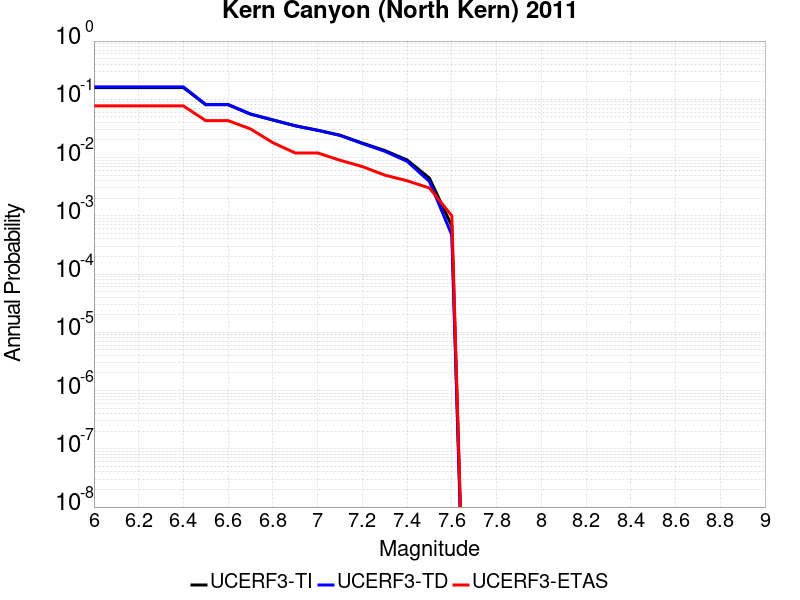

Values plotted in this chart, from the file beside it:
Magnitude, UCERF3-TI Prob, UCERF3-TD Prob, UCERF3-ETAS Prob
6.0, 0.1588, 0.1634, 0.077
6.1, 0.1588, 0.1634, 0.077
6.2, 0.1588, 0.1634, 0.077
6.3, 0.1588, 0.1634, 0.077
6.4, 0.1588, 0.1634, 0.077
6.5, 0.08049, 0.08163, 0.043
6.6, 0.08049, 0.08163, 0.043
6.7, 0.05555, 0.056, 0.031
6.8, 0.04414, 0.04432, 0.018
6.9, 0.03511, 0.03511, 0.012
7.0, 0.02948, 0.02937, 0.012
7.1, 0.02421, 0.02401, 0.009
7.2, 0.01773, 0.01741, 0.007
7.3, 0.01324, 0.01284, 0.005
7.4, 0.00909, 0.008611, 0.004
7.5, 0.004431, 0.003884, 0.003
7.6, 6.708552E-4, 4.6790883E-4, 0.001
